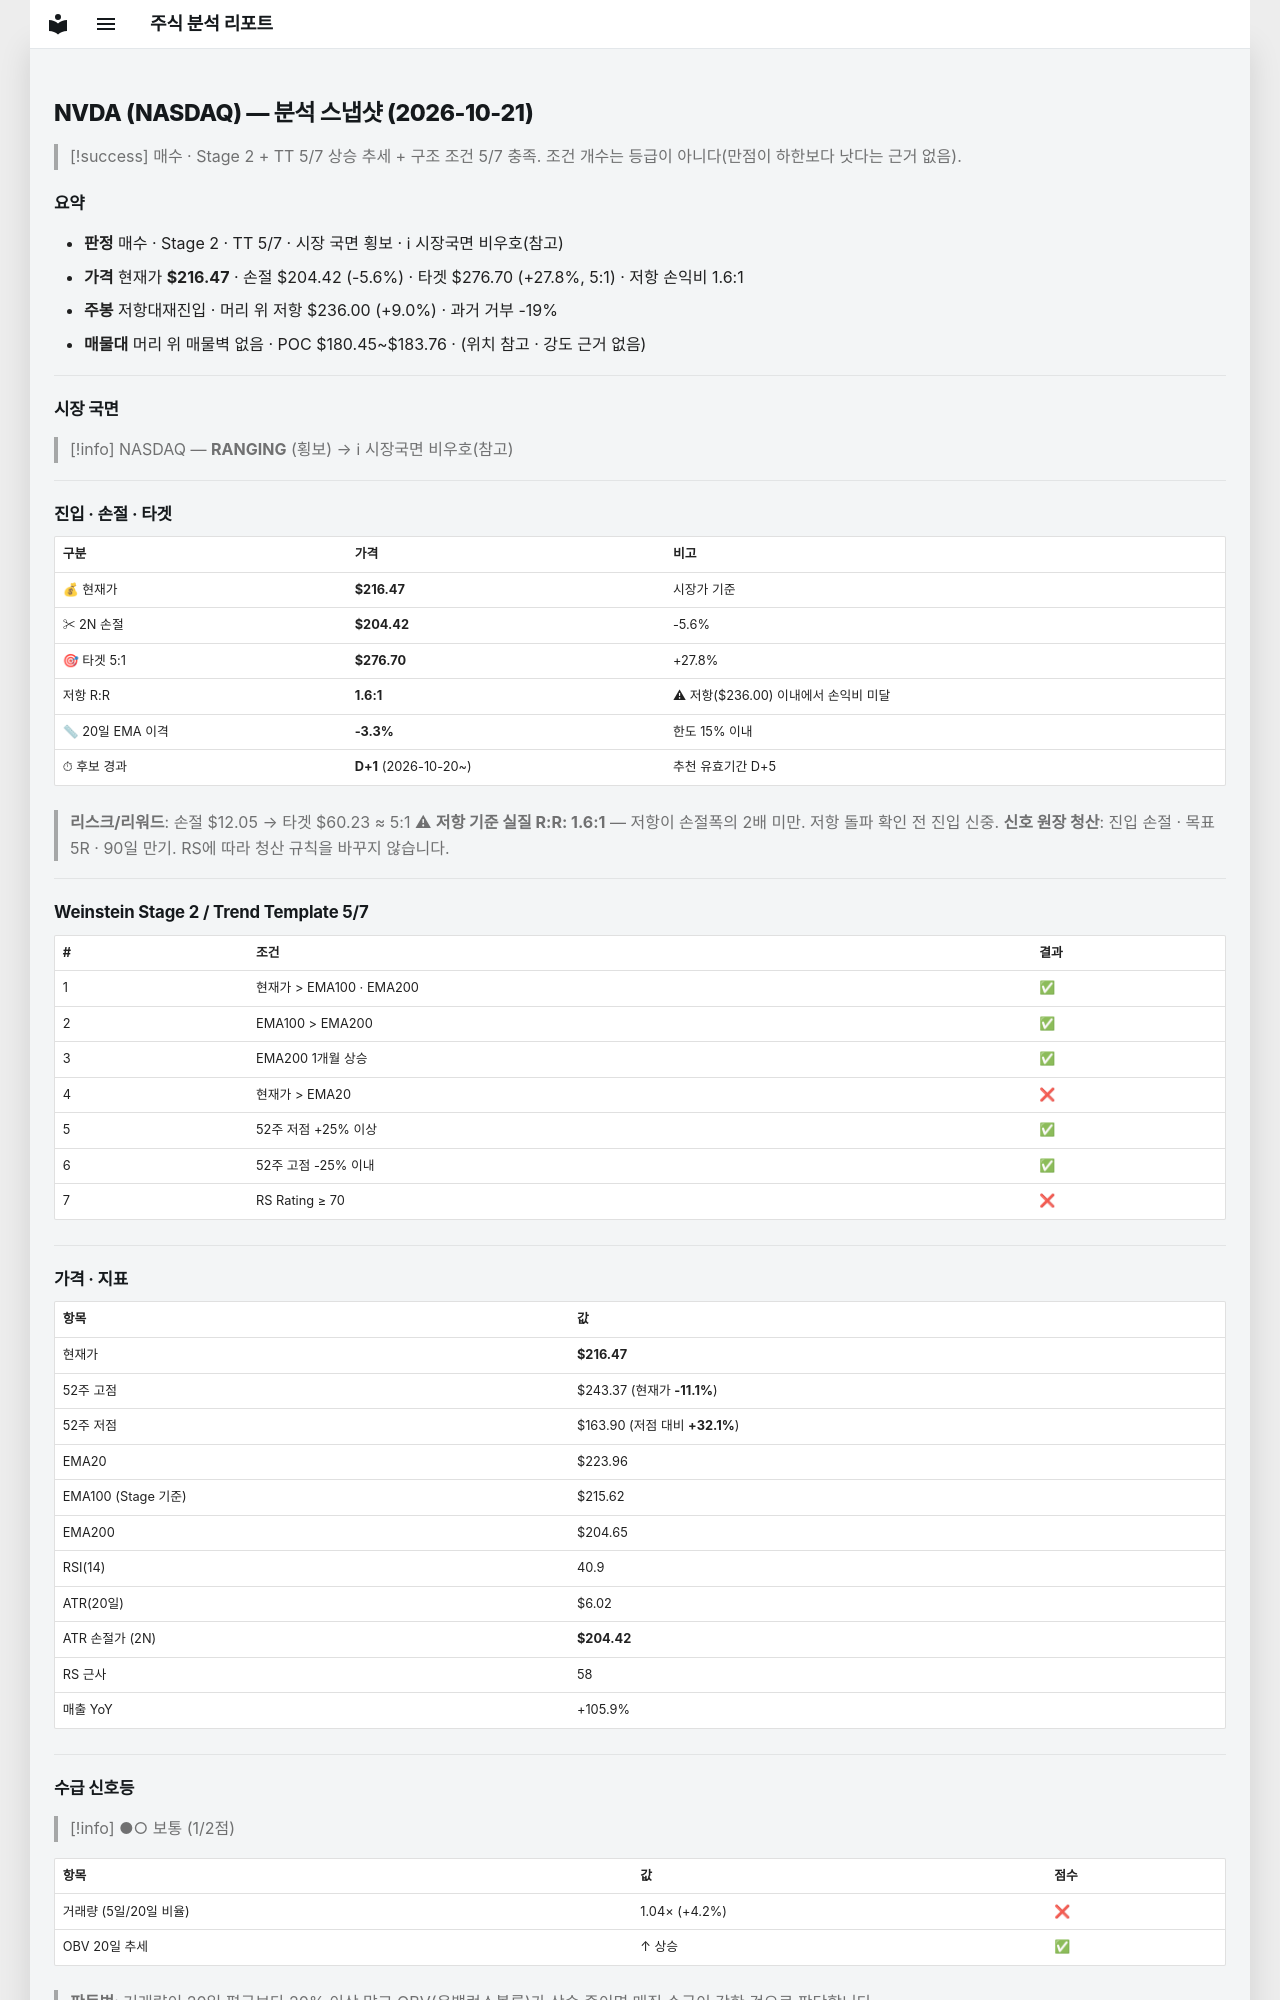

repository: soloandco/stock-reports · page: snapshots/NVDA-2026-10-21/index.html · generator: mkdocs

---
type: analysis-snapshot
title: NVDA 분석 스냅샷
ticker: NVDA
market: NASDAQ
created: 2026-10-21
updated: 2026-10-21
bar-date: 2026-10-20
verdict: 매수관찰
real-rr: 1.62
sma50-gap-pct: -3.3
candidate-days: 1
candidate-since: 2026-10-20
weekly-position: 저항대재진입
weekly-overhead-price: 236.00
weekly-overhead-pct: 9.0
stage: 2
trend-template-score: 5
tt-max: 7
ma-set: ema-20-100-200
price: 216.47000122070312
stop-price: 204.42485742101152
market-regime: RANGING
supply-demand-score: 1/2
supply-demand-label: 보통
status: tracking
tags:
  - stock-agent
  - watchlist
  - NVDA
  - analysis
related:
  - "[[analysis-template]]"
---

# NVDA (NASDAQ) — 분석 스냅샷 (2026-10-21)

> [!success] 매수 · Stage 2 + TT 5/7
> 상승 추세 + 구조 조건 5/7 충족. 조건 개수는 등급이 아니다(만점이 하한보다 낫다는 근거 없음).

## 요약

- **판정** 매수 · Stage 2 · TT 5/7 · 시장 국면 횡보 · ℹ 시장국면 비우호(참고)
- **가격** 현재가 **$216.47** · 손절 $204.42 (-5.6%) · 타겟 $276.70 (+27.8%, 5:1) · 저항 손익비 1.6:1
- **주봉** 저항대재진입 · 머리 위 저항 $236.00 (+9.0%) · 과거 거부 -19%
- **매물대** 머리 위 매물벽 없음 · POC $180.45~$183.76 · (위치 참고 · 강도 근거 없음)

---

## 시장 국면

> [!info] NASDAQ — **RANGING** (횡보) → ℹ 시장국면 비우호(참고)

---

## 진입 · 손절 · 타겟

| 구분 | 가격 | 비고 |
|------|------|------|
| 💰 현재가 | **$216.47** | 시장가 기준 |
| ✂ 2N 손절 | **$204.42** | -5.6% |
| 🎯 타겟 5:1 | **$276.70** | +27.8% |
| 저항 R:R | **1.6:1** | ⚠ 저항($236.00) 이내에서 손익비 미달 |
| 📏 20일 EMA 이격 | **-3.3%** | 한도 15% 이내 |
| ⏱ 후보 경과 | **D+1** (2026-10-20~) | 추천 유효기간 D+5 |

> **리스크/리워드**: 손절 $12.05 → 타겟 $60.23 ≈ 5:1
> ⚠ **저항 기준 실질 R:R: 1.6:1** — 저항이 손절폭의 2배 미만. 저항 돌파 확인 전 진입 신중.
> **신호 원장 청산**: 진입 손절 · 목표 5R · 90일 만기. RS에 따라 청산 규칙을 바꾸지 않습니다.

---

## Weinstein Stage 2 / Trend Template 5/7

| # | 조건 | 결과 |
|---|------|------|
| 1 | 현재가 > EMA100 · EMA200 | ✅ |
| 2 | EMA100 > EMA200 | ✅ |
| 3 | EMA200 1개월 상승 | ✅ |
| 4 | 현재가 > EMA20 | ❌ |
| 5 | 52주 저점 +25% 이상 | ✅ |
| 6 | 52주 고점 -25% 이내 | ✅ |
| 7 | RS Rating ≥ 70 | ❌ |

---

## 가격 · 지표

| 항목 | 값 |
|------|---|
| 현재가 | **$216.47** |
| 52주 고점 | $243.37 (현재가 **-11.1%**) |
| 52주 저점 | $163.90 (저점 대비 **+32.1%**) |
| EMA20 | $223.96 |
| EMA100 (Stage 기준) | $215.62 |
| EMA200 | $204.65 |
| RSI(14) | 40.9 |
| ATR(20일) | $6.02 |
| ATR 손절가 (2N) | **$204.42** |
| RS 근사 | 58 |
| 매출 YoY | +105.9% |

---
## 수급 신호등

> [!info] ●○ 보통 (1/2점)

| 항목 | 값 | 점수 |
|------|------|------|
| 거래량 (5일/20일 비율) | 1.04× (+4.2%) | ❌ |
| OBV 20일 추세 | ↑ 상승 | ✅ |

> **판독법**: 거래량이 20일 평균보다 20% 이상 많고 OBV(온밸런스볼륨)가 상승 중이면 매집 수급이 강한 것으로 판단합니다.

---
